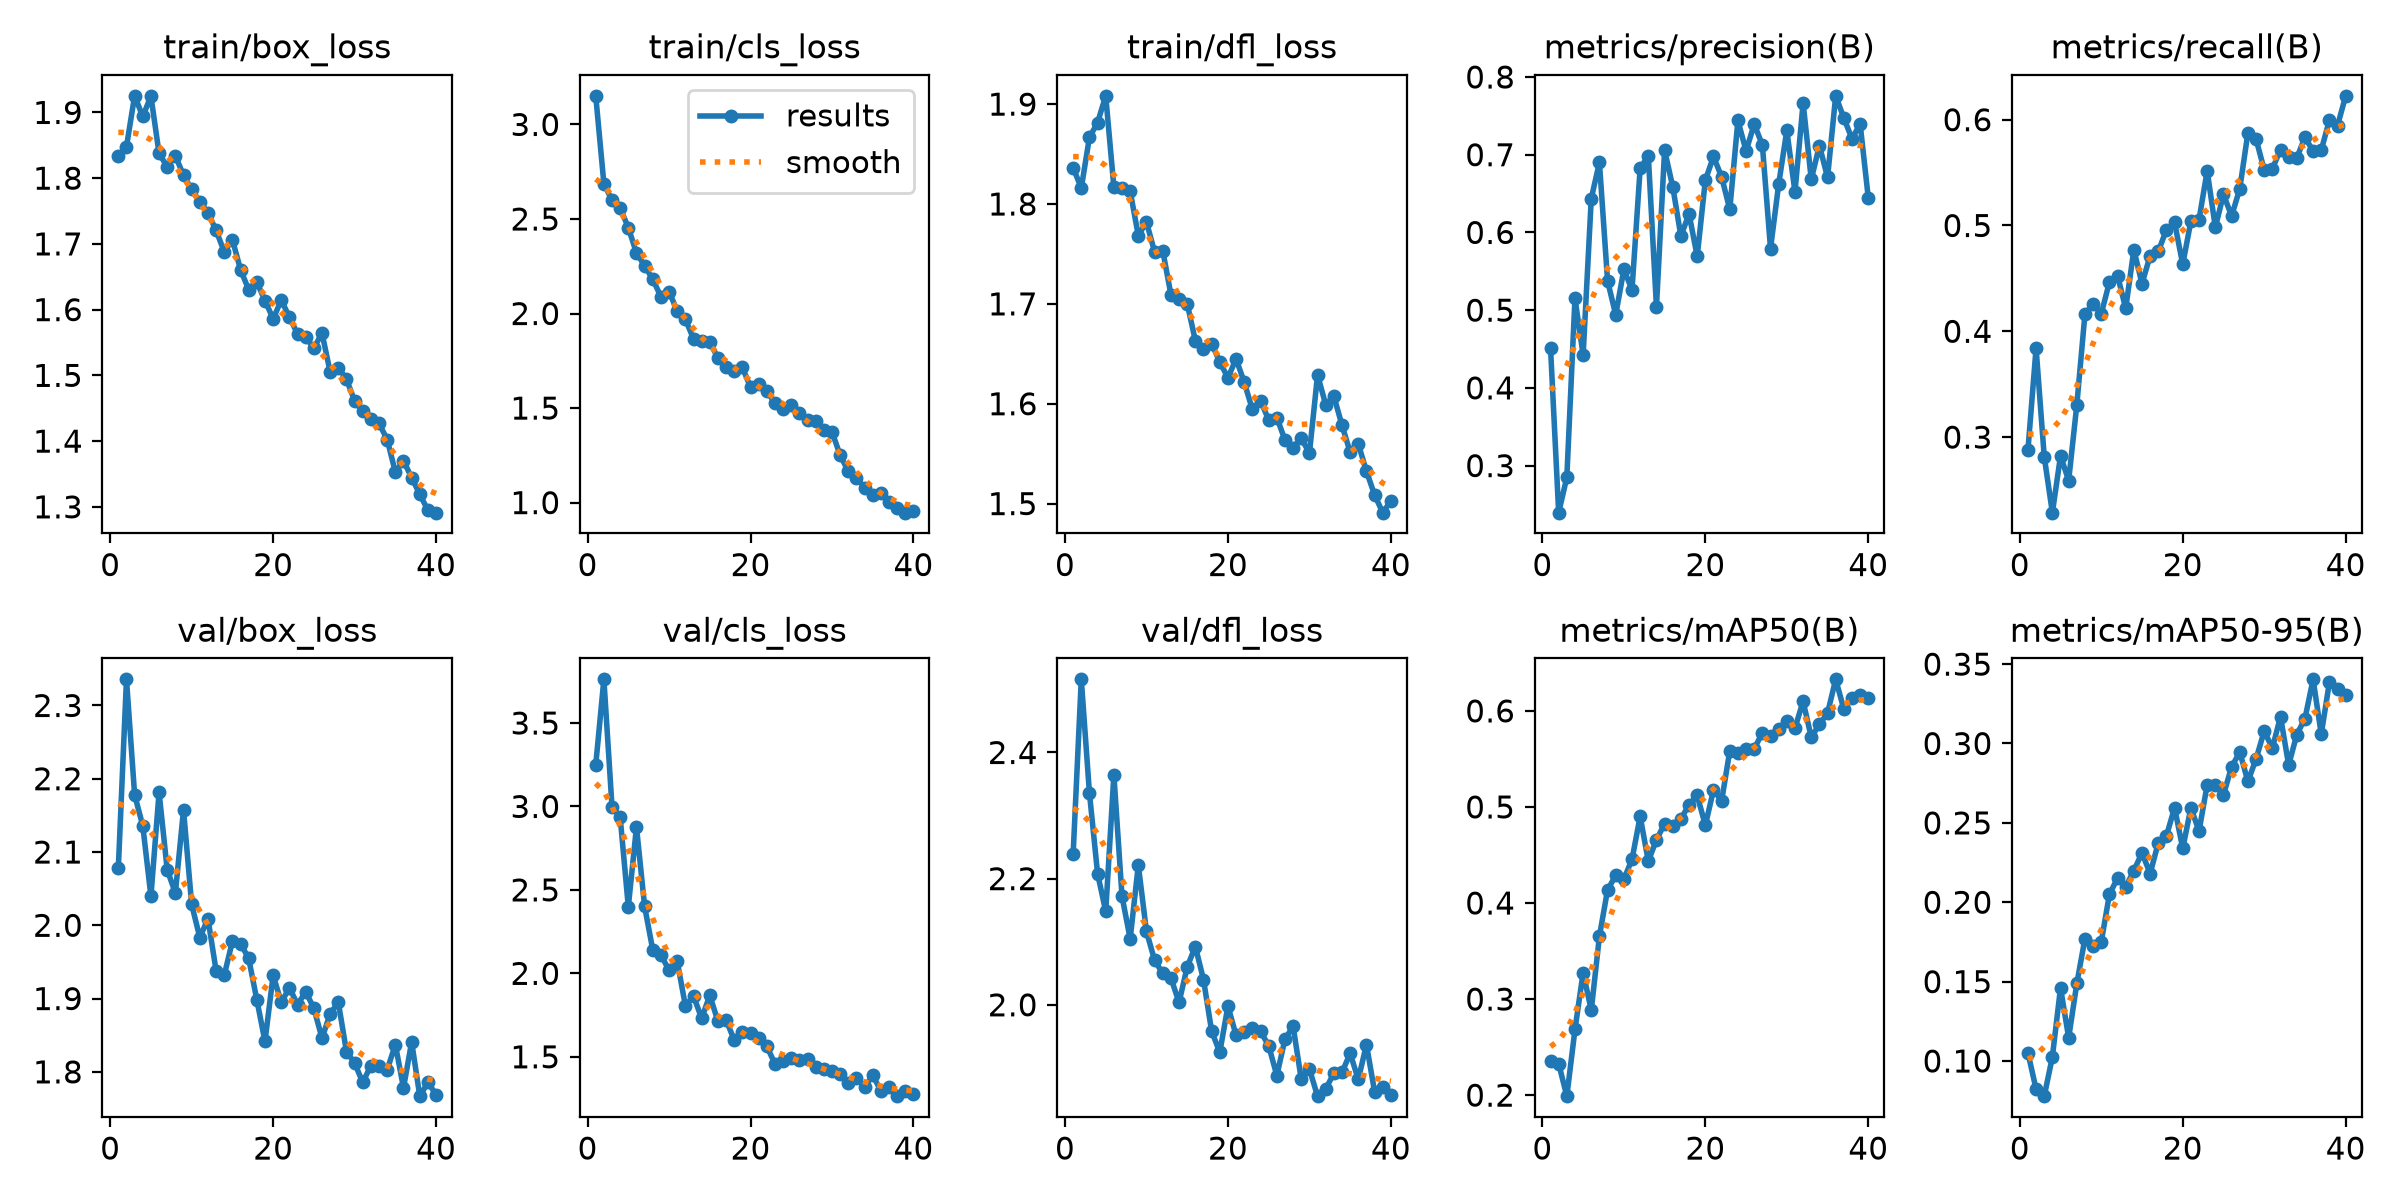

Values plotted in this chart, from the file beside it:
epoch, time, train/box_loss, train/cls_loss, train/dfl_loss, metrics/precision(B), metrics/recall(B), metrics/mAP50(B), metrics/mAP50-95(B), val/box_loss, val/cls_loss, val/dfl_loss, lr/pg0, lr/pg1, lr/pg2
1, 397.9, 1.833, 3.151, 1.837, 0.4515, 0.2877, 0.2355, 0.1052, 2.078, 3.248, 2.239, 0.0003675, 0.0003675, 0.0003675
2, 767.6, 1.848, 2.687, 1.816, 0.2394, 0.3841, 0.2327, 0.08221, 2.336, 3.762, 2.516, 0.0007196, 0.0007196, 0.0007196
3, 1180, 1.925, 2.599, 1.867, 0.2849, 0.2816, 0.1989, 0.07785, 2.178, 2.996, 2.336, 0.001053, 0.001053, 0.001053
4, 1661, 1.894, 2.558, 1.881, 0.5152, 0.2286, 0.2683, 0.1026, 2.136, 2.934, 2.208, 0.001029, 0.001029, 0.001029
5, 2214, 1.925, 2.455, 1.908, 0.4422, 0.2822, 0.3275, 0.1461, 2.04, 2.399, 2.148, 0.001001, 0.001001, 0.001001
6, 2693, 1.838, 2.32, 1.817, 0.6437, 0.259, 0.2884, 0.1146, 2.182, 2.877, 2.365, 0.0009735, 0.0009735, 0.0009735
7, 3132, 1.817, 2.253, 1.816, 0.6901, 0.3305, 0.3654, 0.1489, 2.076, 2.401, 2.172, 0.000946, 0.000946, 0.000946
8, 3626, 1.834, 2.181, 1.813, 0.5378, 0.4164, 0.4137, 0.1771, 2.044, 2.14, 2.105, 0.0009185, 0.0009185, 0.0009185
9, 16864, 1.804, 2.09, 1.768, 0.494, 0.4255, 0.4287, 0.1723, 2.158, 2.112, 2.221, 0.000891, 0.000891, 0.000891
10, 17278, 1.783, 2.115, 1.782, 0.5524, 0.4165, 0.4248, 0.175, 2.028, 2.017, 2.116, 0.0008635, 0.0008635, 0.0008635
11, 17688, 1.764, 2.014, 1.752, 0.5263, 0.4465, 0.4454, 0.205, 1.983, 2.072, 2.071, 0.000836, 0.000836, 0.000836
12, 18095, 1.747, 1.969, 1.753, 0.6826, 0.4526, 0.4902, 0.2152, 2.009, 1.807, 2.05, 0.0008085, 0.0008085, 0.0008085
13, 18507, 1.72, 1.867, 1.709, 0.6986, 0.4216, 0.4434, 0.2097, 1.938, 1.863, 2.042, 0.000781, 0.000781, 0.000781
14, 18933, 1.688, 1.857, 1.705, 0.5042, 0.477, 0.4659, 0.2199, 1.932, 1.731, 2.004, 0.0007535, 0.0007535, 0.0007535
15, 19341, 1.707, 1.847, 1.7, 0.7059, 0.4451, 0.4824, 0.2311, 1.978, 1.868, 2.06, 0.000726, 0.000726, 0.000726
16, 19746, 1.661, 1.766, 1.663, 0.6588, 0.4714, 0.4807, 0.2181, 1.975, 1.712, 2.092, 0.0006985, 0.0006985, 0.0006985
17, 20151, 1.63, 1.718, 1.655, 0.5952, 0.4754, 0.4874, 0.2375, 1.955, 1.72, 2.04, 0.000671, 0.000671, 0.000671
18, 20601, 1.642, 1.695, 1.66, 0.624, 0.496, 0.5024, 0.2419, 1.898, 1.601, 1.958, 0.0006435, 0.0006435, 0.0006435
19, 21068, 1.614, 1.715, 1.642, 0.5692, 0.5029, 0.5121, 0.2595, 1.842, 1.649, 1.925, 0.000616, 0.000616, 0.000616
20, 21741, 1.586, 1.61, 1.626, 0.6672, 0.4632, 0.4809, 0.2339, 1.932, 1.641, 1.998, 0.0005886, 0.0005886, 0.0005886
21, 22476, 1.614, 1.627, 1.645, 0.6977, 0.5041, 0.5176, 0.2595, 1.895, 1.615, 1.952, 0.0005611, 0.0005611, 0.0005611
22, 22994, 1.589, 1.591, 1.621, 0.6713, 0.5056, 0.5064, 0.2448, 1.915, 1.562, 1.957, 0.0005336, 0.0005336, 0.0005336
23, 23523, 1.563, 1.525, 1.594, 0.6297, 0.5517, 0.5583, 0.274, 1.892, 1.458, 1.963, 0.0005061, 0.0005061, 0.0005061
24, 24043, 1.558, 1.493, 1.603, 0.744, 0.4982, 0.5557, 0.2737, 1.91, 1.473, 1.958, 0.0004786, 0.0004786, 0.0004786
25, 24580, 1.541, 1.517, 1.584, 0.7048, 0.5294, 0.5602, 0.2677, 1.887, 1.491, 1.935, 0.0004511, 0.0004511, 0.0004511
26, 25130, 1.564, 1.471, 1.586, 0.7393, 0.5089, 0.5607, 0.2853, 1.846, 1.48, 1.888, 0.0004236, 0.0004236, 0.0004236
27, 25698, 1.505, 1.435, 1.564, 0.7125, 0.5348, 0.577, 0.2946, 1.879, 1.487, 1.945, 0.0003961, 0.0003961, 0.0003961
28, 26247, 1.512, 1.429, 1.556, 0.5791, 0.5876, 0.5737, 0.2761, 1.895, 1.44, 1.966, 0.0003686, 0.0003686, 0.0003686
29, 26756, 1.494, 1.383, 1.566, 0.6619, 0.5817, 0.5814, 0.2903, 1.828, 1.427, 1.882, 0.0003411, 0.0003411, 0.0003411
30, 27276, 1.461, 1.374, 1.55, 0.7312, 0.5526, 0.5896, 0.3078, 1.812, 1.417, 1.898, 0.0003136, 0.0003136, 0.0003136
31, 27830, 1.445, 1.25, 1.629, 0.652, 0.5536, 0.5821, 0.2971, 1.786, 1.399, 1.855, 0.0002861, 0.0002861, 0.0002861
32, 28354, 1.434, 1.165, 1.599, 0.7666, 0.5716, 0.6099, 0.3169, 1.809, 1.343, 1.867, 0.0002586, 0.0002586, 0.0002586
33, 28893, 1.427, 1.131, 1.607, 0.6682, 0.565, 0.5726, 0.2864, 1.808, 1.374, 1.891, 0.0002311, 0.0002311, 0.0002311
34, 29379, 1.402, 1.079, 1.578, 0.7118, 0.5639, 0.586, 0.3056, 1.803, 1.319, 1.893, 0.0002036, 0.0002036, 0.0002036
35, 29894, 1.353, 1.04, 1.551, 0.6708, 0.5833, 0.5977, 0.3157, 1.837, 1.389, 1.923, 0.0001761, 0.0001761, 0.0001761
36, 30405, 1.37, 1.053, 1.56, 0.7758, 0.5704, 0.6329, 0.3404, 1.778, 1.296, 1.882, 0.0001486, 0.0001486, 0.0001486
37, 107505, 1.344, 1.005, 1.532, 0.7471, 0.5712, 0.6018, 0.3059, 1.841, 1.32, 1.937, 0.0001211, 0.0001211, 0.0001211
38, 107858, 1.319, 0.9725, 1.509, 0.7206, 0.5995, 0.6135, 0.3386, 1.767, 1.264, 1.862, 9.36017e-05, 9.36017e-05, 9.36017e-05
39, 108097, 1.295, 0.9468, 1.491, 0.7396, 0.5944, 0.6163, 0.3342, 1.786, 1.297, 1.87, 6.61045e-05, 6.61045e-05, 6.61045e-05
40, 108323, 1.291, 0.9581, 1.503, 0.6443, 0.6225, 0.6131, 0.3306, 1.769, 1.279, 1.857, 3.86073e-05, 3.86073e-05, 3.86073e-05
